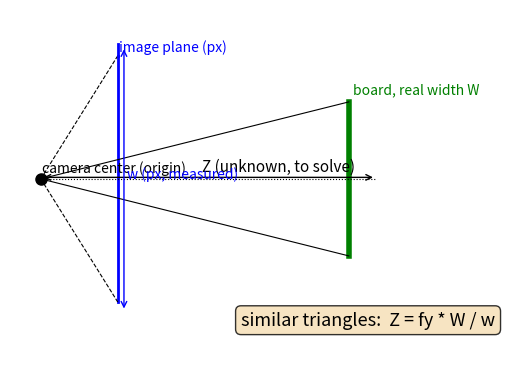

Generate this figure with matplotlib: (Note: this script raises an exception after producing the figure.)
#!/usr/bin/env python3
"""生成 tz 偏差分析文章配图 (docs/fig1~4_*.png)。"""
import matplotlib
matplotlib.use("Agg")
import matplotlib.pyplot as plt
import numpy as np
from matplotlib.patches import FancyArrowPatch, FancyBboxPatch

D = "docs"

# ---- Fig 1: pinhole ranging principle ----
fig, ax = plt.subplots(figsize=(8, 4.5))
ax.plot([0], [0], "ko", ms=8)
ax.text(0.02, 0.08, "camera center (origin)", fontsize=10)
ax.plot([1.0, 1.0], [-1.6, 1.6], "b-", lw=2)
ax.text(1.02, 1.65, "image plane (px)", color="b", fontsize=10)
ax.plot([4.0, 4.0], [-1.0, 1.0], "g-", lw=4)
ax.text(4.05, 1.1, "board, real width W", color="g", fontsize=10)
for y0, y1 in [(1.0, 1.6), (-1.0, -1.6)]:
    ax.plot([0, 1.0], [0, y1], "k--", lw=0.8)
    ax.plot([0, 4.0], [0, y0], "k-", lw=0.8)
ax.plot([0, 4.35], [0, 0], "k:", lw=0.8)
ax.annotate("", xy=(4.35, 0.02), xytext=(0, 0.02), arrowprops=dict(arrowstyle="<->"))
ax.text(2.1, 0.1, "Z (unknown, to solve)", fontsize=11)
ax.plot([1.0, 1.0], [1.6, 1.75], "b-", lw=2)
ax.annotate("", xy=(1.08, 1.72), xytext=(1.08, -1.72), arrowprops=dict(arrowstyle="<->", color="b"))
ax.text(1.12, 0.0, "w (px, measured)", color="b", fontsize=10)
ax.text(2.6, -1.9, "similar triangles:  Z = fy * W / w", fontsize=13,
        bbox=dict(boxstyle="round", fc="wheat", alpha=0.8))
ax.set_xlim(-0.4, 5.2); ax.set_ylim(-2.3, 2.2); ax.set_aspect("equal"); ax.axis("off")
fig.savefig(f"{D}/fig1_pinhole_ranging.png", dpi=130, bbox_inches="tight"); plt.close(fig)

# ---- Fig 2: scale absorption (why reprojection cannot see it) ----
fig, axes = plt.subplots(1, 2, figsize=(10, 4.2), sharey=True)
for ax, (z, label, col) in zip(axes, [(4.0, "case A: W=0.60 m at Z=4.00 m", "g"),
                                        (4.138, "case B: W=0.62 m at Z=4.138 m", "r")]):
    ax.plot([0], [0], "ko", ms=7)
    ax.plot([1.0, 1.0], [-1.6, 1.6], "b-", lw=2)
    h = 1.0 * (z / 4.0)
    ax.plot([z, z], [-h, h], color=col, lw=4)
    for s in (1, -1):
        ax.plot([0, 1.0], [0, 1.6 * s], "k--", lw=0.8)
        ax.plot([0, z], [0, h * s], "k-", lw=0.8)
    ax.set_title(label, fontsize=10)
    ax.text(z / 2, -2.0, f"same image size w", fontsize=9, ha="center")
    ax.set_xlim(-0.3, 5.0); ax.set_ylim(-2.3, 2.3); ax.set_aspect("equal"); ax.axis("off")
fig.suptitle("Identical pixels  <=>  (W, Z) only determined up to scale:  Z_est = (W_assumed/W_true) * Z_true",
             fontsize=11)
fig.savefig(f"{D}/fig2_scale_absorption.png", dpi=130, bbox_inches="tight"); plt.close(fig)

# ---- Fig 3: measured data ----
names = ["061943", "062116", "062222", "062327", "062453", "062733", "065457",
         "070027", "072600", "072638", "072810", "073115", "073204", "073300", "073336"]
z_pnp = [1.635, 1.627, 1.600, 1.752, 1.740, 1.679, 1.638, 1.623, 1.599, 1.588,
         1.623, 1.602, 1.601, 1.620, 1.616]
z_dep = [1.527, 1.513, 1.483, 1.702, 1.696, 1.620, 1.577, 1.569, 1.573, 1.559,
         1.565, 1.559, 1.553, 1.556, 1.576]
x = np.arange(len(names))
fig, ax = plt.subplots(figsize=(11, 4.5))
ax.bar(x - 0.2, np.array(z_pnp) * 1000, 0.4, label="Z_pnp (PnP, size-based)", color="tomato")
ax.bar(x + 0.2, np.array(z_dep) * 1000, 0.4, label="Z_depth (Orbbec depth, independent)", color="steelblue")
for i in x:
    ax.text(i, max(z_pnp[i], z_dep[i]) * 1000 + 8, f"{(z_pnp[i]-z_dep[i])*1000:+.0f}",
            ha="center", fontsize=8, color="darkred")
ax.axhline(np.median(z_dep) * 1000, color="steelblue", ls="--", lw=1)
ax.text(len(names) - 0.5, np.median(z_dep) * 1000 - 60, f"median $\\Delta$ = +54 mm",
        ha="right", fontsize=11, color="darkred",
        bbox=dict(boxstyle="round", fc="wheat", alpha=0.8))
ax.set_xticks(x); ax.set_xticklabels(names, rotation=45, fontsize=8)
ax.set_ylabel("board center Z (mm)")
ax.set_title("Same origin, same physical point, extrinsic-free: PnP depth is ~54 mm farther than depth camera")
ax.legend(); fig.tight_layout()
fig.savefig(f"{D}/fig3_measured_delta.png", dpi=130, bbox_inches="tight"); plt.close(fig)

# ---- Fig 4: error chain ----
fig, ax = plt.subplots(figsize=(11, 3.2))
boxes = [
    ("true board\ngrid = 116 mm", "#d9ead3"),
    ("PnP assumes\ngrid = 120 mm", "#fce5cd"),
    ("Z overestimated\n+3.45% (+54 mm)", "#f4cccc"),
    ("extrinsic t absorbs\nthe +54 mm", "#fce5cd"),
    ("colored render:\ncloud pushed 54 mm\ntoo far", "#f4cccc"),
    ("eye tune\ntz -50 mm\ncompensates", "#d9ead3"),
]
for i, (txt, col) in enumerate(boxes):
    ax.add_patch(FancyBboxPatch((i * 1.72, 0.3), 1.45, 1.4, boxstyle="round,pad=0.08",
                                fc=col, ec="k", lw=1))
    ax.text(i * 1.72 + 0.72, 1.0, txt, ha="center", va="center", fontsize=9)
    if i < len(boxes) - 1:
        ax.add_patch(FancyArrowPatch((i * 1.72 + 1.47, 1.0), (i * 1.72 + 1.70, 1.0),
                                     arrowstyle="-|>", mutation_scale=16, lw=1.4))
ax.text(8.6, 0.0, "measured: median(Z_pnp - Z_depth) = +54 mm  ==  -(eye tune -50 mm)", fontsize=10,
        ha="center", color="darkred")
ax.set_xlim(-0.2, 10.6); ax.set_ylim(-0.4, 2.1); ax.axis("off")
fig.savefig(f"{D}/fig4_error_chain.png", dpi=130, bbox_inches="tight"); plt.close(fig)
print("4 figures saved to docs/")
